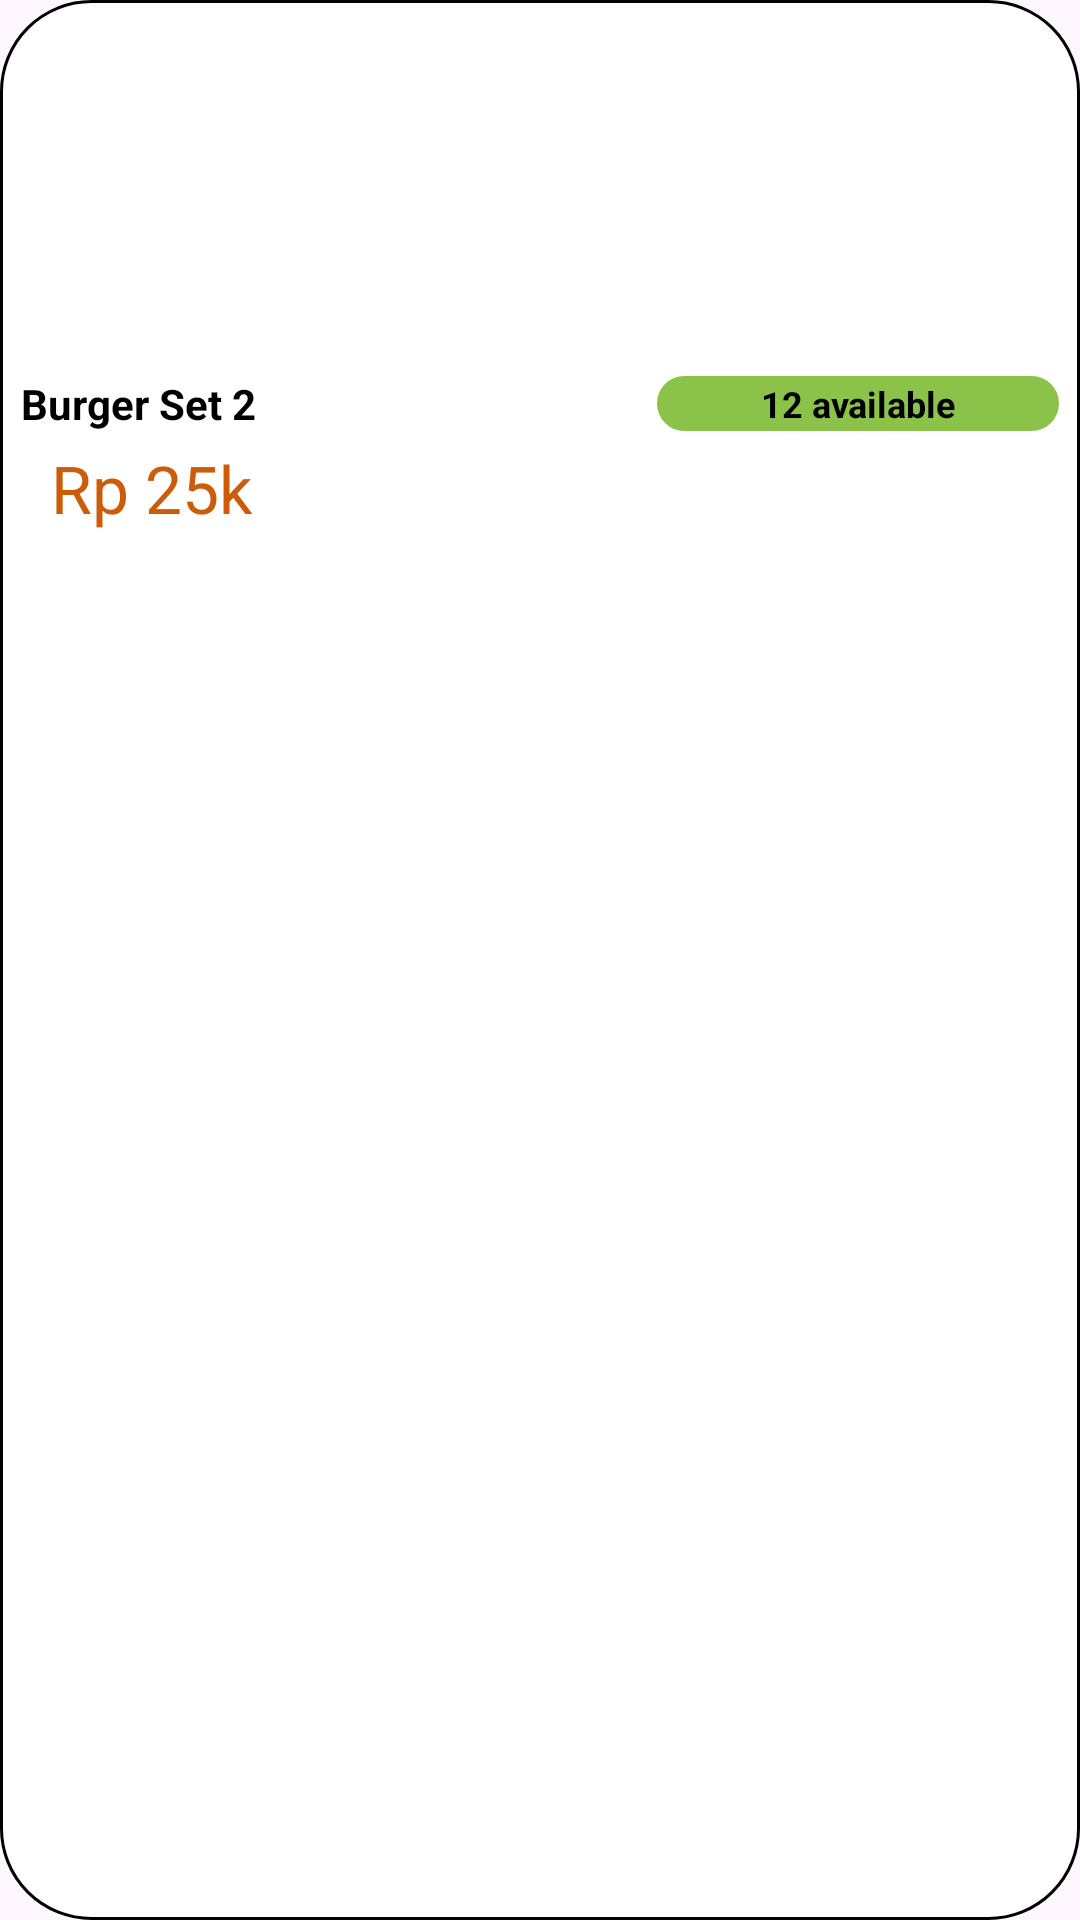

Reconstruct the res/layout file that produces this screen, plus the resources it refers to.
<!-- AndroidManifest.xml: application theme Theme.FoodResQ -->
<!-- res/layout/food_item.xml -->
<?xml version="1.0" encoding="utf-8"?>
<LinearLayout xmlns:android="http://schemas.android.com/apk/res/android"
    xmlns:app="http://schemas.android.com/apk/res-auto"
    xmlns:tools="http://schemas.android.com/tools"
    android:layout_width="match_parent"
    android:layout_height="wrap_content"
    android:background="@drawable/rounded_food_item"
    android:orientation="vertical"
    android:paddingBottom="10dp">


    <com.google.android.material.imageview.ShapeableImageView
        android:id="@+id/iv_food_item"
        android:layout_width="match_parent"
        android:layout_height="120dp"
        android:scaleType="centerCrop"

        app:shapeAppearanceOverlay="@style/rounded_corner_food_image_overlay"

        tools:srcCompat="@drawable/food_item_examp"></com.google.android.material.imageview.ShapeableImageView>

    <LinearLayout
        android:layout_width="match_parent"
        android:layout_height="wrap_content"
        android:orientation="horizontal"
        android:paddingTop="4dp"
        android:paddingBottom="4dp">

        <TextView
            android:id="@+id/tv_food_item_title"
            android:layout_width="wrap_content"
            android:layout_height="wrap_content"
            android:layout_marginLeft="6dp"
            android:layout_weight="2"
            android:maxLines="1"
            android:text="@string/food_Item_title"
            android:textColor="@color/black"
            android:textSize="14dp"
            android:textStyle="bold" />

        <TextView
            android:id="@+id/tv_food_item_available"
            android:layout_width="wrap_content"
            android:layout_height="wrap_content"
            android:layout_gravity="center"
            android:layout_marginEnd="6dp"
            android:layout_weight="1"
            android:background="@drawable/rounded_corner"
            android:backgroundTint="#8BC34A"
            android:gravity="center"
            android:maxLines="1"
            android:text="@string/available"
            android:textColor="@color/black"
            android:textSize="12sp"
            android:textStyle="bold" />
    </LinearLayout>

    <TextView
        android:id="@+id/tv_food_item_price"
        android:layout_width="match_parent"
        android:layout_height="wrap_content"
        android:layout_marginLeft="6dp"
        android:paddingLeft="10dp"
        android:text="Rp 25k"
        android:textColor="@color/color_palette_2"
        android:textSize="22dp" />

</LinearLayout>
<!-- resources referenced by this layout -->
<resources>
  <color name="black">#FF000000</color>
  <color name="color_palette_2">#CD5C08</color>
  <!-- drawable rounded_corner (drawable) -->
  <?xml version="1.0" encoding="utf-8"?>
  <shape xmlns:android="http://schemas.android.com/apk/res/android" >
      <stroke
          android:width="2dp" />
  
      <padding
          android:left="1dp"
          android:right="1dp"
          android:bottom="1dp"
          android:top="1dp" />
  
      <corners android:radius="60dp" />
  </shape>
  <!-- drawable rounded_food_item (drawable) -->
  <?xml version="1.0" encoding="utf-8"?>
  <shape xmlns:android="http://schemas.android.com/apk/res/android" >
      <stroke
          android:width="1dp" />
  
      <padding
          android:left="1dp"
          android:right="1dp"
          android:bottom="1dp"
          android:top="1dp" />
  
      <solid android:color="@color/white"></solid>
  
      <corners android:radius="30dp" />
  </shape>
  <string name="available">12 available</string>
  <string name="food_Item_title">Burger Set 2</string>
  <style name="rounded_corner_food_image_overlay">
          <item name="cornerSizeTopRight">30dp</item>
          <item name="cornerSizeTopLeft">30dp</item>
      </style>
  <style name="Theme.FoodResQ" parent="Base.Theme.FoodResQ" />
  <color name="white">#FFFFFFFF</color>
  <style name="Base.Theme.FoodResQ" parent="Theme.Material3.DayNight.NoActionBar">
          
           <item name="colorPrimary">@color/color_palette_2</item>
           <item name="colorSecondary">@color/black</item>
      </style>
</resources>
